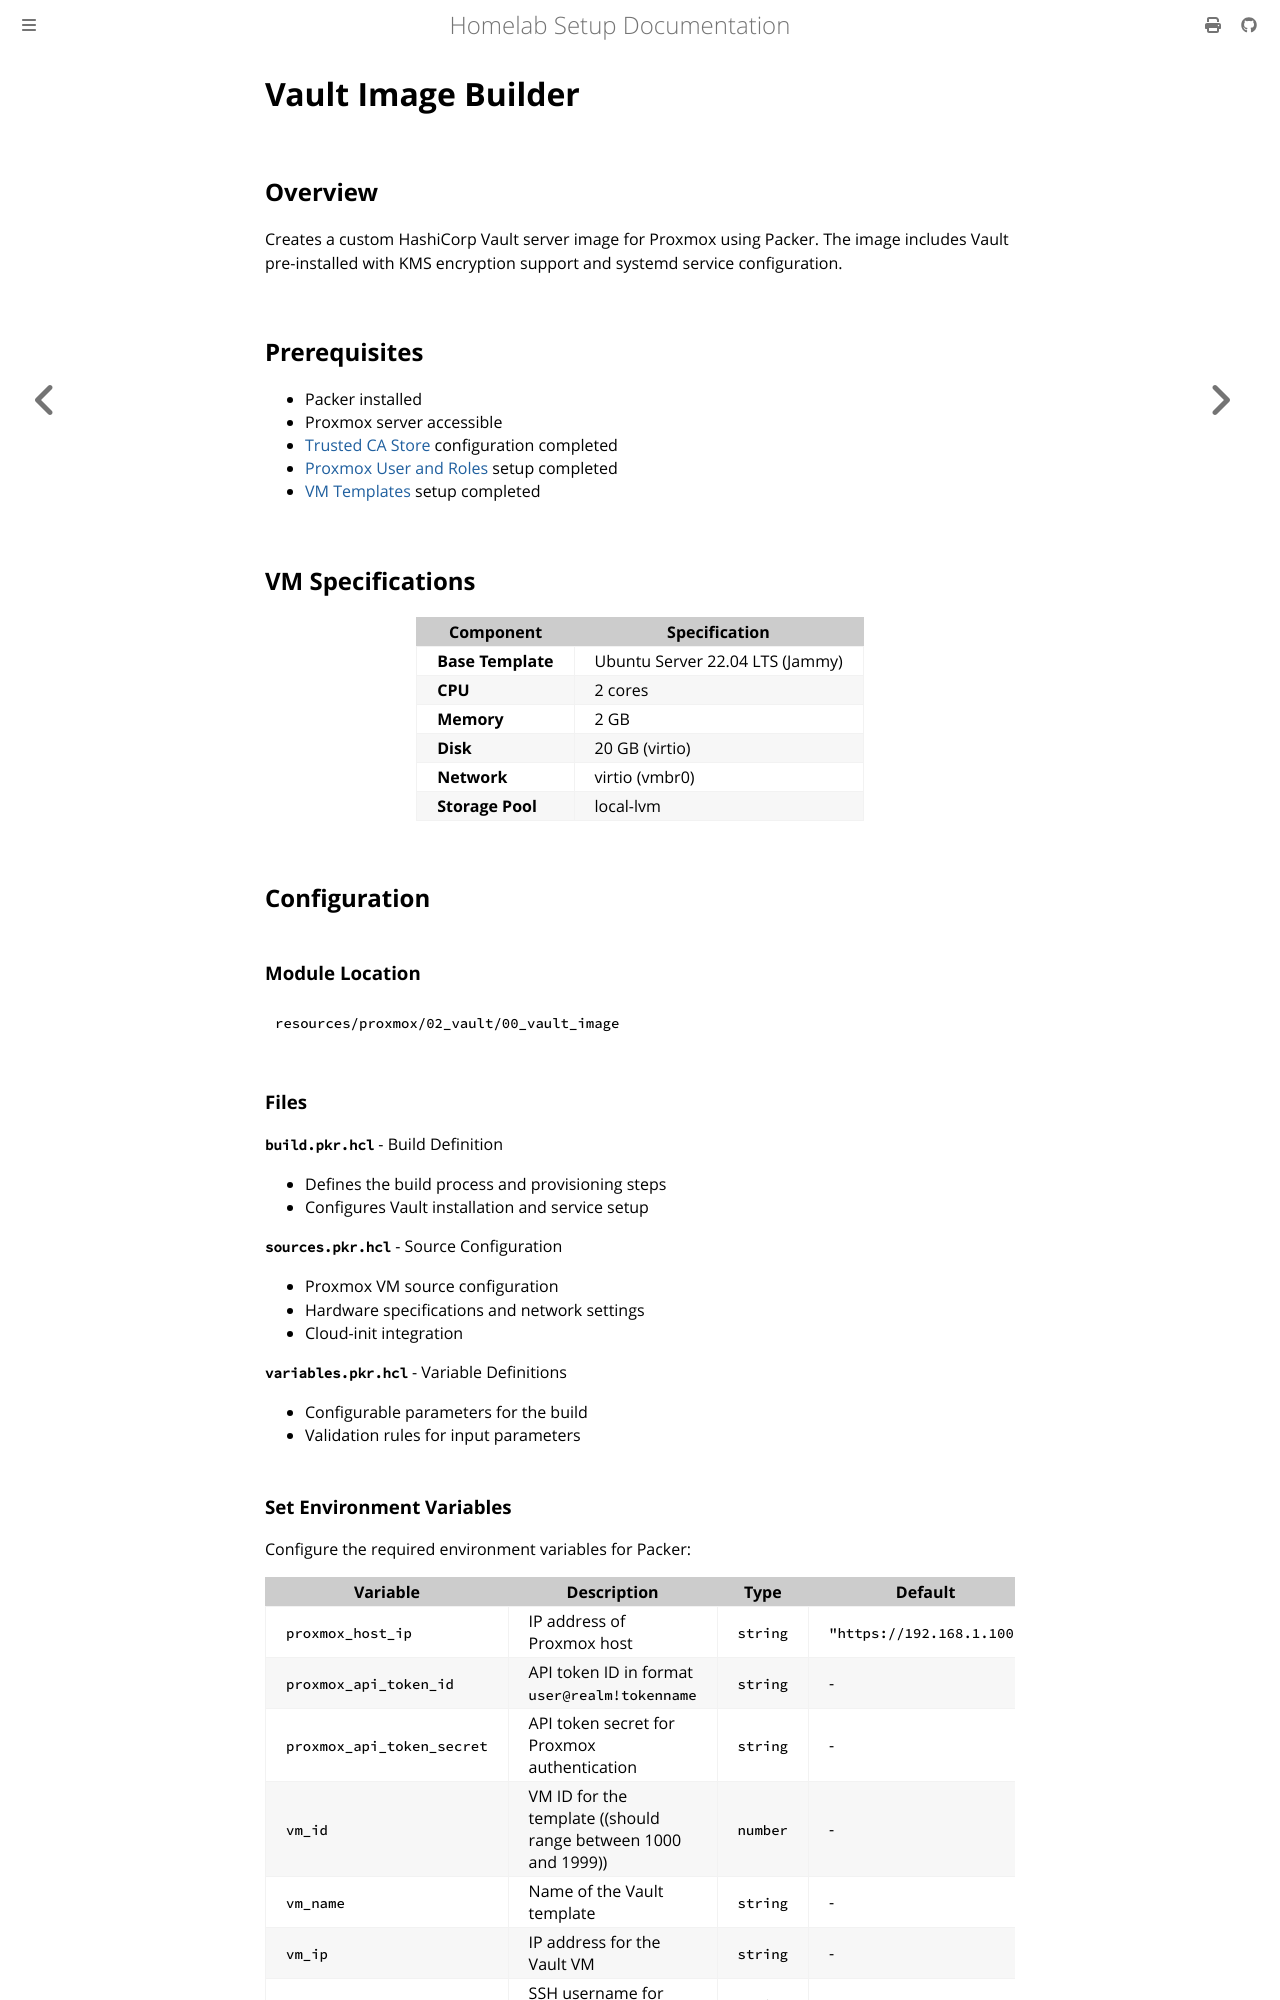

repository: leminkhoa/proxmox-homelab-docs · page: initial_setup/vault/vault_image.html · generator: mdbook

# Vault Image Builder

## Overview

Creates a custom HashiCorp Vault server image for Proxmox using Packer. The image includes Vault pre-installed with KMS encryption support and systemd service configuration.

## Prerequisites

- Packer installed
- Proxmox server accessible
- [Trusted CA Store](../controller/trusted_ca_store.md) configuration completed
- [Proxmox User and Roles](../proxmox_setup/users_and_roles.md) setup completed
- [VM Templates](../proxmox_setup/vm_templates.md) setup completed

## VM Specifications

| Component | Specification |
|-----------|--------------|
| **Base Template** | Ubuntu Server 22.04 LTS (Jammy) |
| **CPU** | 2 cores |
| **Memory** | 2 GB |
| **Disk** | 20 GB (virtio) |
| **Network** | virtio (vmbr0) |
| **Storage Pool** | local-lvm |

## Configuration

### Module Location

```bash
resources/proxmox/02_vault/00_vault_image
```

### Files

**`build.pkr.hcl`** - Build Definition
- Defines the build process and provisioning steps
- Configures Vault installation and service setup

**`sources.pkr.hcl`** - Source Configuration
- Proxmox VM source configuration
- Hardware specifications and network settings
- Cloud-init integration

**`variables.pkr.hcl`** - Variable Definitions
- Configurable parameters for the build
- Validation rules for input parameters
